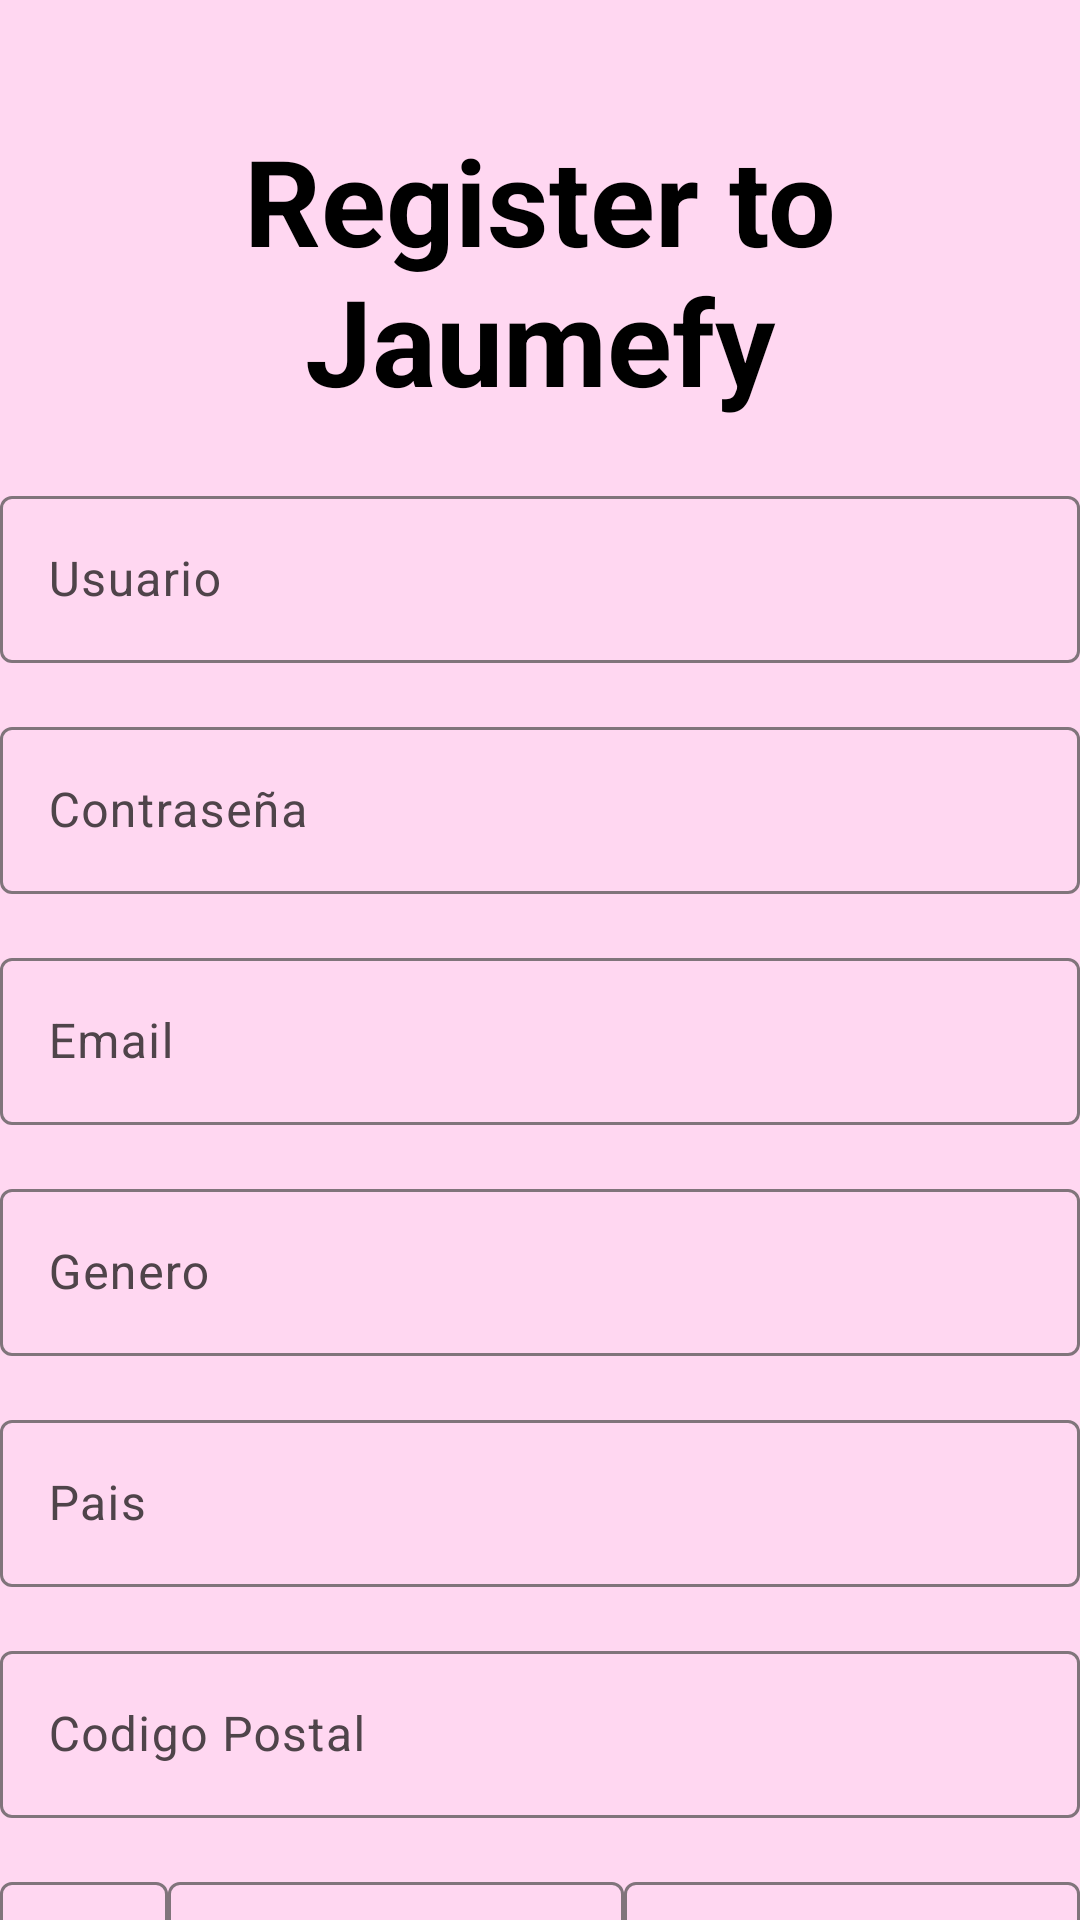

The Android layout XML behind this screen, and the referenced resources:
<!-- AndroidManifest.xml: application theme Theme.MiBibliotecaMusical -->
<!-- res/layout/activity_register.xml -->
<?xml version="1.0" encoding="utf-8"?>
<androidx.constraintlayout.widget.ConstraintLayout xmlns:android="http://schemas.android.com/apk/res/android"
    xmlns:app="http://schemas.android.com/apk/res-auto"
    xmlns:tools="http://schemas.android.com/tools"
    android:layout_width="match_parent"
    android:layout_height="match_parent"
    android:background="@color/md_theme_light_primaryContainer"
    tools:context=".RegisterActivity">

    <TextView
        android:id="@+id/tvRegister"
        android:layout_width="match_parent"
        android:layout_height="wrap_content"
        android:textStyle="bold"
        android:textColor="@color/md_theme_light_shadow"
        android:text="@string/RegistertoJaumefy"
        android:textAlignment="center"
        android:textSize="@dimen/textoTitulo"
        android:layout_marginTop="40dp"
        app:layout_constraintStart_toStartOf="parent"
        app:layout_constraintEnd_toEndOf="parent"
        app:layout_constraintTop_toTopOf="parent"
        />

    <com.google.android.material.textfield.TextInputLayout
        android:id="@+id/ilUserRegister"
        android:layout_width="@dimen/trescientosSize"
        android:layout_height="wrap_content"
        android:layout_marginTop="20dp"
        android:hint="@string/UsuarioRegister"
        app:layout_constraintTop_toBottomOf="@id/tvRegister"
        app:layout_constraintStart_toStartOf="@id/tvRegister"
        app:layout_constraintEnd_toEndOf="@id/tvRegister"
        >
        <com.google.android.material.textfield.TextInputEditText
            android:id="@+id/etUserRegister"
            android:layout_width="match_parent"
            android:layout_height="wrap_content"
            android:inputType="textUri"
            />
    </com.google.android.material.textfield.TextInputLayout>

    <com.google.android.material.textfield.TextInputLayout
        android:id="@+id/ilPasswordRegister"
        android:layout_width="@dimen/trescientosSize"
        android:layout_height="wrap_content"
        android:layout_marginTop="@dimen/common_padding_default"
        android:hint="@string/ContrasenyaLogin"
        app:layout_constraintTop_toBottomOf="@id/ilUserRegister"
        app:layout_constraintStart_toStartOf="@id/ilUserRegister"
        app:layout_constraintEnd_toEndOf="@id/ilUserRegister">
        <com.google.android.material.textfield.TextInputEditText
            android:id="@+id/etPasswordRegister"
            android:layout_width="match_parent"
            android:layout_height="wrap_content"
            android:inputType="textPassword"
            />
    </com.google.android.material.textfield.TextInputLayout>

    <com.google.android.material.textfield.TextInputLayout
        android:id="@+id/ilEmailRegister"
        android:layout_width="@dimen/trescientosSize"
        android:layout_height="wrap_content"
        android:layout_marginTop="@dimen/common_padding_default"
        android:hint="@string/EmailRegister"
        app:layout_constraintTop_toBottomOf="@id/ilPasswordRegister"
        app:layout_constraintStart_toStartOf="@id/tvRegister"
        app:layout_constraintEnd_toEndOf="@id/tvRegister"
        >
        <com.google.android.material.textfield.TextInputEditText
            android:id="@+id/etEmailRegister"
            android:layout_width="match_parent"
            android:layout_height="wrap_content"
            android:inputType="textUri"
            />
    </com.google.android.material.textfield.TextInputLayout>

    <com.google.android.material.textfield.TextInputLayout
        android:id="@+id/ilGeneroRegister"
        android:layout_width="@dimen/trescientosSize"
        android:layout_height="wrap_content"
        android:layout_marginTop="@dimen/common_padding_default"
        android:hint="@string/GeneroRegister"
        app:layout_constraintTop_toBottomOf="@id/ilEmailRegister"
        app:layout_constraintStart_toStartOf="@id/tvRegister"
        app:layout_constraintEnd_toEndOf="@id/tvRegister"
        >
        <com.google.android.material.textfield.TextInputEditText
            android:id="@+id/etGeneroRegister"
            android:layout_width="match_parent"
            android:layout_height="wrap_content"
            android:inputType="textUri"
            />
    </com.google.android.material.textfield.TextInputLayout>

    <com.google.android.material.textfield.TextInputLayout
        android:id="@+id/ilPaisRegister"
        android:layout_width="@dimen/trescientosSize"
        android:layout_height="wrap_content"
        android:layout_marginTop="@dimen/common_padding_default"
        android:hint="@string/PaisRegister"
        app:layout_constraintTop_toBottomOf="@id/ilGeneroRegister"
        app:layout_constraintStart_toStartOf="@id/tvRegister"
        app:layout_constraintEnd_toEndOf="@id/tvRegister"
        >
        <com.google.android.material.textfield.TextInputEditText
            android:id="@+id/etPaisRegister"
            android:layout_width="match_parent"
            android:layout_height="wrap_content"
            android:inputType="textUri"
            />
    </com.google.android.material.textfield.TextInputLayout>

    <com.google.android.material.textfield.TextInputLayout
        android:id="@+id/ilCodPosRegister"
        android:layout_width="@dimen/trescientosSize"
        android:layout_height="wrap_content"
        android:layout_marginTop="@dimen/common_padding_default"
        android:hint="@string/CodigoPostal"
        app:layout_constraintTop_toBottomOf="@id/ilPaisRegister"
        app:layout_constraintStart_toStartOf="@id/tvRegister"
        app:layout_constraintEnd_toEndOf="@id/tvRegister"
        >
        <com.google.android.material.textfield.TextInputEditText
            android:id="@+id/etCodPosRegister"
            android:layout_width="match_parent"
            android:layout_height="wrap_content"
            android:inputType="textUri"
            />
    </com.google.android.material.textfield.TextInputLayout>

    <com.google.android.material.textfield.TextInputLayout
        android:id="@+id/ilFechaDiaRegister"
        android:layout_width="@dimen/sesentaSize"
        android:layout_height="wrap_content"
        android:layout_marginTop="@dimen/common_padding_default"
        android:hint="@string/DiaNacimiento"
        app:layout_constraintTop_toBottomOf="@id/ilCodPosRegister"
        app:layout_constraintStart_toStartOf="@id/ilCodPosRegister"

        >
        <com.google.android.material.textfield.TextInputEditText
            android:id="@+id/etFechaMesRegister"
            android:layout_width="match_parent"
            android:layout_height="wrap_content"
            android:inputType="textUri"
            />
    </com.google.android.material.textfield.TextInputLayout>

    <com.google.android.material.textfield.TextInputLayout
        android:id="@+id/ilFechaMesRegister"
        android:layout_width="@dimen/sesentaSize"
        android:layout_height="wrap_content"
        android:layout_marginTop="@dimen/common_padding_default"
        android:hint="@string/MesNacimiento"
        app:layout_constraintTop_toBottomOf="@id/ilCodPosRegister"
        app:layout_constraintStart_toEndOf="@+id/ilFechaDiaRegister"
        app:layout_constraintEnd_toStartOf="@id/ilFechaAnyoRegister"
        >
        <com.google.android.material.textfield.TextInputEditText
            android:id="@+id/etFechaDiaRegister"
            android:layout_width="match_parent"
            android:layout_height="wrap_content"
            android:inputType="textUri"
            />
    </com.google.android.material.textfield.TextInputLayout>

    <com.google.android.material.textfield.TextInputLayout
        android:id="@+id/ilFechaAnyoRegister"
        android:layout_width="@dimen/sesentaSize"
        android:layout_height="wrap_content"
        android:layout_marginTop="@dimen/common_padding_default"
        android:hint="@string/AnyoNacimiento"
        app:layout_constraintTop_toBottomOf="@id/ilCodPosRegister"
        app:layout_constraintStart_toEndOf="@+id/ilFechaMesRegister"
        app:layout_constraintEnd_toEndOf="@id/ilCodPosRegister"

        >
        <com.google.android.material.textfield.TextInputEditText
            android:id="@+id/etFechaAnyoRegister"
            android:layout_width="match_parent"
            android:layout_height="wrap_content"
            android:inputType="textUri"
            />
    </com.google.android.material.textfield.TextInputLayout>







    <com.google.android.material.button.MaterialButton
        android:id="@+id/btnRegister"
        android:layout_width="@dimen/trescientosSize"
        android:layout_height="wrap_content"
        android:text="@string/CrearUsuario"
        app:layout_constraintTop_toBottomOf="@id/ilFechaMesRegister"
        app:layout_constraintStart_toStartOf="parent"
        app:layout_constraintEnd_toEndOf="parent"
        app:layout_constraintBottom_toBottomOf="parent"
        >

    </com.google.android.material.button.MaterialButton>



</androidx.constraintlayout.widget.ConstraintLayout>
<!-- resources referenced by this layout -->
<resources>
  <color name="md_theme_light_primaryContainer">#FFD7F1</color>
  <color name="md_theme_light_shadow">#000000</color>
  <dimen name="common_padding_default">16dp</dimen>
  <dimen name="textoTitulo">40sp</dimen>
  <string name="AnyoNacimiento">Anyo</string>
  <string name="CodigoPostal">Codigo Postal</string>
  <string name="ContrasenyaLogin">Contraseña</string>
  <string name="CrearUsuario">Crear Usuario</string>
  <string name="DiaNacimiento">Dia</string>
  <string name="EmailRegister">Email</string>
  <string name="GeneroRegister">Genero</string>
  <string name="MesNacimiento">Mes</string>
  <string name="PaisRegister">Pais</string>
  <string name="RegistertoJaumefy">Register to Jaumefy</string>
  <string name="UsuarioRegister">Usuario</string>
  <style name="Theme.MiBibliotecaMusical" parent="Base.Theme.MiBibliotecaMusical" />
  <color name="md_theme_light_primary">#8F4280</color>
  <color name="md_theme_light_onPrimary">#FFFFFF</color>
  <color name="md_theme_light_onPrimaryContainer">#3A0033</color>
  <color name="md_theme_light_secondary">#6A43C8</color>
  <color name="md_theme_light_onSecondary">#FFFFFF</color>
  <color name="md_theme_light_secondaryContainer">#E9DDFF</color>
  <color name="md_theme_light_onSecondaryContainer">#22005D</color>
  <color name="md_theme_light_tertiary">#00658D</color>
  <color name="md_theme_light_onTertiary">#FFFFFF</color>
  <color name="md_theme_light_tertiaryContainer">#C6E7FF</color>
  <color name="md_theme_light_onTertiaryContainer">#001E2D</color>
  <color name="md_theme_light_error">#BA1A1A</color>
  <color name="md_theme_light_errorContainer">#FFDAD6</color>
  <color name="md_theme_light_onError">#FFFFFF</color>
  <color name="md_theme_light_onErrorContainer">#410002</color>
  <color name="md_theme_light_background">#FFFBFF</color>
  <color name="md_theme_light_onBackground">#1F1A1D</color>
  <color name="md_theme_light_surface">#FFFBFF</color>
  <color name="md_theme_light_onSurface">#1F1A1D</color>
  <color name="md_theme_light_surfaceVariant">#EFDEE6</color>
  <color name="md_theme_light_onSurfaceVariant">#4F444A</color>
  <color name="md_theme_light_outline">#80747B</color>
  <color name="md_theme_light_inverseOnSurface">#F8EEF2</color>
  <color name="md_theme_light_inverseSurface">#342F32</color>
  <color name="md_theme_light_inversePrimary">#FFACE9</color>
</resources>
